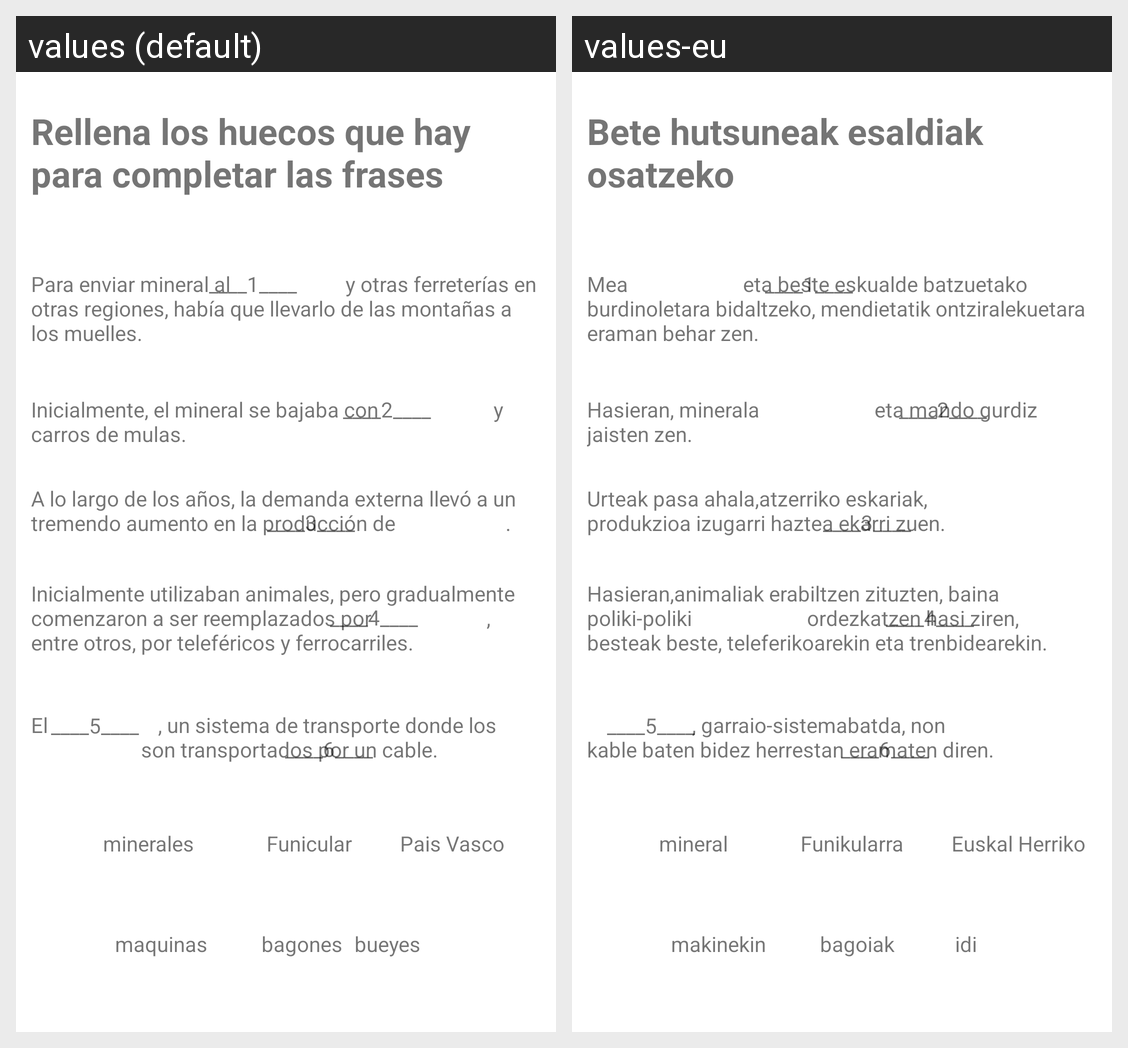

Strings drawn on this Android screen and how each of the app's shown locales translates them:
Android screen res/layout/activity_llenar_huecos.xml rendered under 2 locales, left to right: values (default), values-eu. Device: Nexus 5 (rendered at 1080×1920; each locale shown at half size, 540×960, under a caption strip naming it); theme Theme.Didaktikapp.
Strings drawn on this screen, with the default value and each locale's value (text and hints the layout hard-codes, and strings that could not be matched under every locale, appear in the picture but are not listed):

rellenar
  values: Rellena los huecos que hay para completar las frases
  values-eu: Bete hutsuneak esaldiak osatzeko

rellenar1
  values: Para enviar mineral al                       y ​​otras ferreterías en otras regiones, había que llevarlo de las montañas a los muelles.
  values-eu: Mea                       eta beste eskualde batzuetako burdinoletara bidaltzeko, mendietatik ontziralekuetara eraman behar zen.

rellenar2
  values: Inicialmente, el mineral se bajaba con                       y carros de mulas.
  values-eu: Hasieran, minerala                       eta mando gurdiz jaisten zen.

rellenar3
  values: A lo largo de los años, la demanda externa llevó a un tremendo aumento en la producción de                      .
  values-eu: Urteak pasa ahala,atzerriko eskariak,                      produkzioa izugarri haztea ekarri zuen.

rellenar4
  values: Inicialmente utilizaban animales, pero gradualmente comenzaron a ser reemplazados por                       , entre otros, por teleféricos y ferrocarriles.
  values-eu: Hasieran,animaliak erabiltzen zituzten, baina poliki-poliki                       ordezkatzen hasi ziren, besteak beste, teleferikoarekin eta trenbidearekin.

rellenar5
  values: El                      , un sistema de transporte donde los                       son transportados por un cable.
  values-eu:                      , garraio-sistemabatda, non                       kable baten bidez herrestan eramaten diren.

respuesta3
  values: minerales
  values-eu: mineral

respuesta5
  values: Funicular
  values-eu: Funikularra

respuesta1
  values: Pais Vasco
  values-eu: Euskal Herriko

respuesta4
  values: maquinas
  values-eu: makinekin

respuesta6
  values: bagones
  values-eu: bagoiak

respuesta2
  values: bueyes
  values-eu: idi
